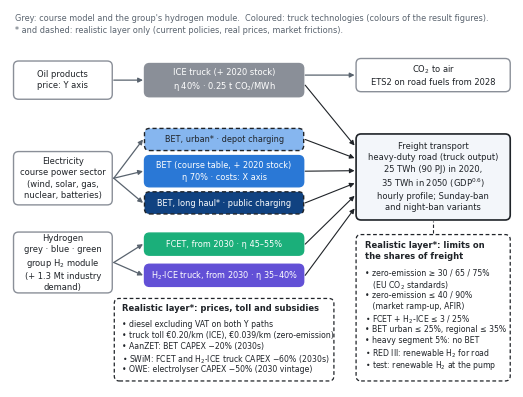

Write the Python code that produced this figure.
"""The freight module of the model (methodology figure): the carriers the trucks draw on, the six truck technologies
(filled in the colours of the result figures), the freight demand they serve, and the limits and price instruments of
the realistic layer. Grey = the course model and the group's hydrogen module; * and dashed = realistic layer only.
Run from the package folder: python figures_document/Figure_freight_topology.py
"""
import os

import matplotlib.pyplot as plt
from matplotlib.patches import FancyBboxPatch

INK, MUTED, OLD, FILL = '#1f2328', '#59636e', '#8a8f98', '#f3f6fa'
TRUCK = {'ICE': '#8a8f98', 'BET_LH': '#104281', 'BET': '#2a78d6', 'BET_U': '#86b6ef', 'FCET': '#1baf7a',
         'H2ICE': '#6250d6'}
DASH = (0, (3, 2))
plt.rcParams.update({'font.family': 'DejaVu Sans'})
fig, ax = plt.subplots(figsize=(6.5, 4.9))
ax.set_xlim(0, 100), ax.set_ylim(0, 75), ax.axis('off')


def box(x, y, w, h, text='', edge=OLD, fill='white', ink=INK, dashed=False, size=6.0, lw=1.0):
    """Rounded box with centred text."""
    ax.add_patch(FancyBboxPatch((x, y), w, h, boxstyle='round,pad=0.3,rounding_size=1.0', linewidth=lw,
                                edgecolor=edge, facecolor=fill, linestyle=DASH if dashed else '-'))
    if text:
        ax.text(x + w / 2, y + h / 2, text, ha='center', va='center', fontsize=size, color=ink, linespacing=1.3)


def arrow(x0, y0, x1, y1, color=MUTED, lw=0.9):
    ax.annotate('', xy=(x1, y1), xytext=(x0, y0),
                arrowprops=dict(arrowstyle='-|>', color=color, lw=lw, shrinkA=0, shrinkB=0, mutation_scale=7))


def listing(x, y, head, items, size=5.7, step=2.45):
    """A bold heading and bullet items, top-aligned at y (items starting with a space continue the previous one)."""
    ax.text(x, y, head, fontsize=size + 0.4, weight='bold', color=INK, va='top', linespacing=1.25)
    y -= step * (head.count('\n') + 1.35)
    for s in items:
        ax.text(x, y, ('   ' if s.startswith(' ') else '• ') + s.strip(), fontsize=size, color=INK, va='top')
        y -= step


# ---- carriers: the course model and the group's hydrogen module ----
CX, CW = 1, 19
box(CX, 57.5, CW, 7, 'Oil products\nprice: Y axis')
box(CX, 36.5, CW, 10, 'Electricity\ncourse power sector\n(wind, solar, gas,\nnuclear, batteries)')
box(CX, 19.0, CW, 11.5, 'Hydrogen\ngrey · blue · green\ngroup H$_2$ module\n(+ 1.3 Mt industry\ndemand)')

# ---- truck technologies ----
TX, TW = 27, 31
box(TX, 58, TW, 6, 'ICE truck (+ 2020 stock)\nη 40% · 0.25 t CO$_2$/MWh', TRUCK['ICE'], TRUCK['ICE'], 'white')
box(TX, 47.3, TW, 3.8, 'BET, urban* · depot charging', INK, TRUCK['BET_U'], INK, dashed=True, size=5.9)
box(TX, 40.1, TW, 5.6, 'BET (course table, + 2020 stock)\nη 70% · costs: X axis', TRUCK['BET'], TRUCK['BET'],
    'white', size=5.9)
box(TX, 34.7, TW, 3.8, 'BET, long haul* · public charging', INK, TRUCK['BET_LH'], 'white', dashed=True, size=5.9)
box(TX, 26.5, TW, 3.8, 'FCET, from 2030 · η 45–55%', TRUCK['FCET'], TRUCK['FCET'], 'white', size=5.9)
box(TX, 20.3, TW, 3.8, 'H$_2$-ICE truck, from 2030 · η 35–40%', TRUCK['H2ICE'], TRUCK['H2ICE'], 'white', size=5.9)
# carriers -> trucks
arrow(CX + CW + 0.6, 61.0, TX - 0.6, 61.0)
for y in (49.2, 42.9, 36.6):
    arrow(CX + CW + 0.6, 41.5, TX - 0.6, y)
for y in (28.4, 22.2):
    arrow(CX + CW + 0.6, 24.75, TX - 0.6, y)

# ---- freight demand and CO2 ----
FX, FW = 69, 30
box(FX, 59, FW, 6, 'CO$_2$ to air\nETS2 on road fuels from 2028')
arrow(TX + TW + 0.6, 62.0, FX - 0.6, 62.0)
box(FX, 33.5, FW, 16.5, 'Freight transport\nheavy-duty road (truck output)\n25 TWh (90 PJ) in 2020,\n'
    '35 TWh in 2050 (GDP$^{0.6}$)\nhourly profile; Sunday-ban\nand night-ban variants', INK, FILL, INK, size=6.0,
    lw=1.2)
for (y0, y1) in ((60.0, 48.0), (49.2, 45.5), (42.9, 43.0), (36.6, 40.5), (28.4, 38.0), (22.2, 35.5)):
    arrow(TX + TW + 0.6, y0, FX - 0.6, y1, color=INK, lw=0.8)

# ---- realistic layer: limits on the truck mix (shares of the freight energy per period) ----
box(FX, 1.5, FW, 28.5, '', INK, 'white', dashed=True, lw=0.9)
listing(FX + 1.4, 29.0, 'Realistic layer*: limits on\nthe shares of freight',
        ['zero-emission ≥ 30 / 65 / 75%', ' (EU CO$_2$ standards)', 'zero-emission ≤ 40 / 90%',
         ' (market ramp-up, AFIR)', 'FCET + H$_2$-ICE ≤ 3 / 25%', 'BET urban ≤ 25%, regional ≤ 35%',
         'heavy segment 5%: no BET', 'RED III: renewable H$_2$ for road', 'test: renewable H$_2$ at the pump'],
        size=5.6, step=2.25)
ax.plot([FX + FW / 2, FX + FW / 2], [30.6, 32.9], color=INK, lw=0.8, ls=DASH)

# ---- realistic layer: prices, taxes and subsidies ----
box(TX - 6, 1.5, 43, 15.8, '', INK, 'white', dashed=True, lw=0.9)
listing(TX - 4.8, 16.5, 'Realistic layer*: prices, toll and subsidies',
        ['diesel excluding VAT on both Y paths', 'truck toll €0.20/km (ICE), €0.039/km (zero-emission)',
         'AanZET: BET CAPEX −20% (2030s)', 'SWiM: FCET and H$_2$-ICE truck CAPEX −60% (2030s)',
         'OWE: electrolyser CAPEX −50% (2030 vintage)'], size=5.6, step=2.25)

# ---- key ----
ax.text(1, 73.4, 'Grey: course model and the group\'s hydrogen module.  Coloured: truck technologies (colours of the '
        'result figures).', fontsize=5.9, color=MUTED, va='center')
ax.text(1, 70.9, '* and dashed: realistic layer only (current policies, real prices, market frictions).',
        fontsize=5.9, color=MUTED, va='center')

os.makedirs('figures_document', exist_ok=True)
for ext in ('png', 'svg'):
    fig.savefig(f'figures_document/Figure_freight_topology.{ext}', dpi=300, bbox_inches='tight', facecolor='white')
print('saved figures_document/Figure_freight_topology.png')
